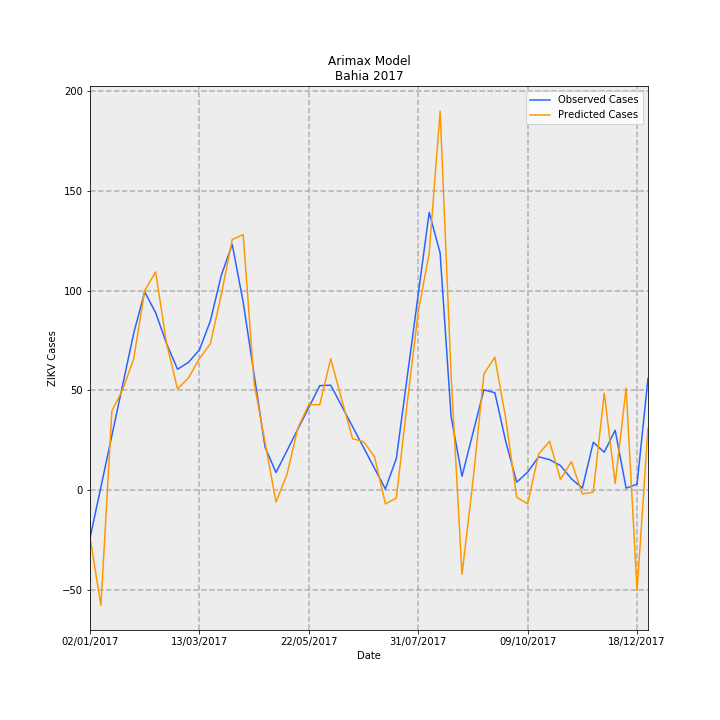

The file beside this chart, header and first rows:
Date, predictions_incidence, observed_incidence, Predicted Cases, Observed Cases, error
02/01/2017, -0.1541, -0.1568, -23.65, -24.06, 0.4081
09/01/2017, -0.3761, 0.01074, -57.71, 1.648, -59.35
16/01/2017, 0.2589, 0.1783, 39.73, 27.35, 12.38
23/01/2017, 0.3291, 0.3458, 50.51, 53.06, -2.551
30/01/2017, 0.4298, 0.5133, 65.95, 78.76, -12.81
06/02/2017, 0.6517, 0.6472, 99.99, 99.31, 0.6826
13/02/2017, 0.7126, 0.5795, 109.3, 88.93, 20.41
20/02/2017, 0.479, 0.4783, 73.49, 73.39, 0.1048
27/02/2017, 0.3301, 0.3947, 50.65, 60.57, -9.917
06/03/2017, 0.3665, 0.4174, 56.23, 64.04, -7.809
13/03/2017, 0.4297, 0.4577, 65.93, 70.23, -4.304
20/03/2017, 0.4781, 0.5524, 73.37, 84.77, -11.4
27/03/2017, 0.6384, 0.7016, 97.97, 107.7, -9.687
03/04/2017, 0.8185, 0.8025, 125.6, 123.1, 2.452
10/04/2017, 0.8344, 0.614, 128, 94.21, 33.82
17/04/2017, 0.3492, 0.3772, 53.59, 57.89, -4.296
24/04/2017, 0.1565, 0.1405, 24.01, 21.56, 2.449
01/05/2017, -0.0392, 0.05759, -6.015, 8.837, -14.85
08/05/2017, 0.05075, 0.1285, 7.788, 19.72, -11.93
15/05/2017, 0.203, 0.1994, 31.15, 30.6, 0.5553
22/05/2017, 0.2792, 0.2703, 42.85, 41.47, 1.371
29/05/2017, 0.2788, 0.3412, 42.78, 52.35, -9.572
05/06/2017, 0.4294, 0.3427, 65.88, 52.59, 13.29
12/06/2017, 0.2965, 0.275, 45.49, 42.19, 3.302
19/06/2017, 0.1678, 0.2072, 25.74, 31.79, -6.047
26/06/2017, 0.1584, 0.1394, 24.31, 21.39, 2.916
03/07/2017, 0.1095, 0.07161, 16.8, 10.99, 5.808
10/07/2017, -0.04515, 0.003831, -6.929, 0.5878, -7.516
17/07/2017, -0.02558, 0.1038, -3.925, 15.93, -19.85
24/07/2017, 0.2868, 0.3715, 44.01, 57.01, -13
31/07/2017, 0.5824, 0.6393, 89.37, 98.09, -8.722
07/08/2017, 0.7738, 0.907, 118.7, 139.2, -20.44
14/08/2017, 1.238, 0.7744, 189.9, 118.8, 71.1
21/08/2017, 0.3777, 0.2414, 57.96, 37.04, 20.93
28/08/2017, -0.2751, 0.04539, -42.21, 6.965, -49.18
04/09/2017, 0.02907, 0.1865, 4.461, 28.61, -24.15
11/09/2017, 0.3792, 0.3275, 58.18, 50.26, 7.92
18/09/2017, 0.4342, 0.3182, 66.63, 48.82, 17.8
25/09/2017, 0.2335, 0.1584, 35.83, 24.3, 11.53
02/10/2017, -0.02311, 0.02607, -3.546, 4.0, -7.546
09/10/2017, -0.04484, 0.0587, -6.88, 9.008, -15.89
16/10/2017, 0.117, 0.1089, 17.95, 16.71, 1.238
23/10/2017, 0.1596, 0.09959, 24.48, 15.28, 9.203
30/10/2017, 0.03483, 0.08035, 5.345, 12.33, -6.983
06/11/2017, 0.09328, 0.03696, 14.31, 5.671, 8.642
13/11/2017, -0.01256, 0.006517, -1.927, 1.0, -2.927
20/11/2017, -0.006357, 0.1564, -0.9754, 24.0, -24.98
27/11/2017, 0.317, 0.1238, 48.64, 19.0, 29.64
04/12/2017, 0.02185, 0.1955, 3.353, 30, -26.65
11/12/2017, 0.3337, 0.006517, 51.2, 1.0, 50.2
18/12/2017, -0.3284, 0.01955, -50.39, 3.0, -53.39
25/12/2017, 0.202, 0.365, 31, 56.0, -25
